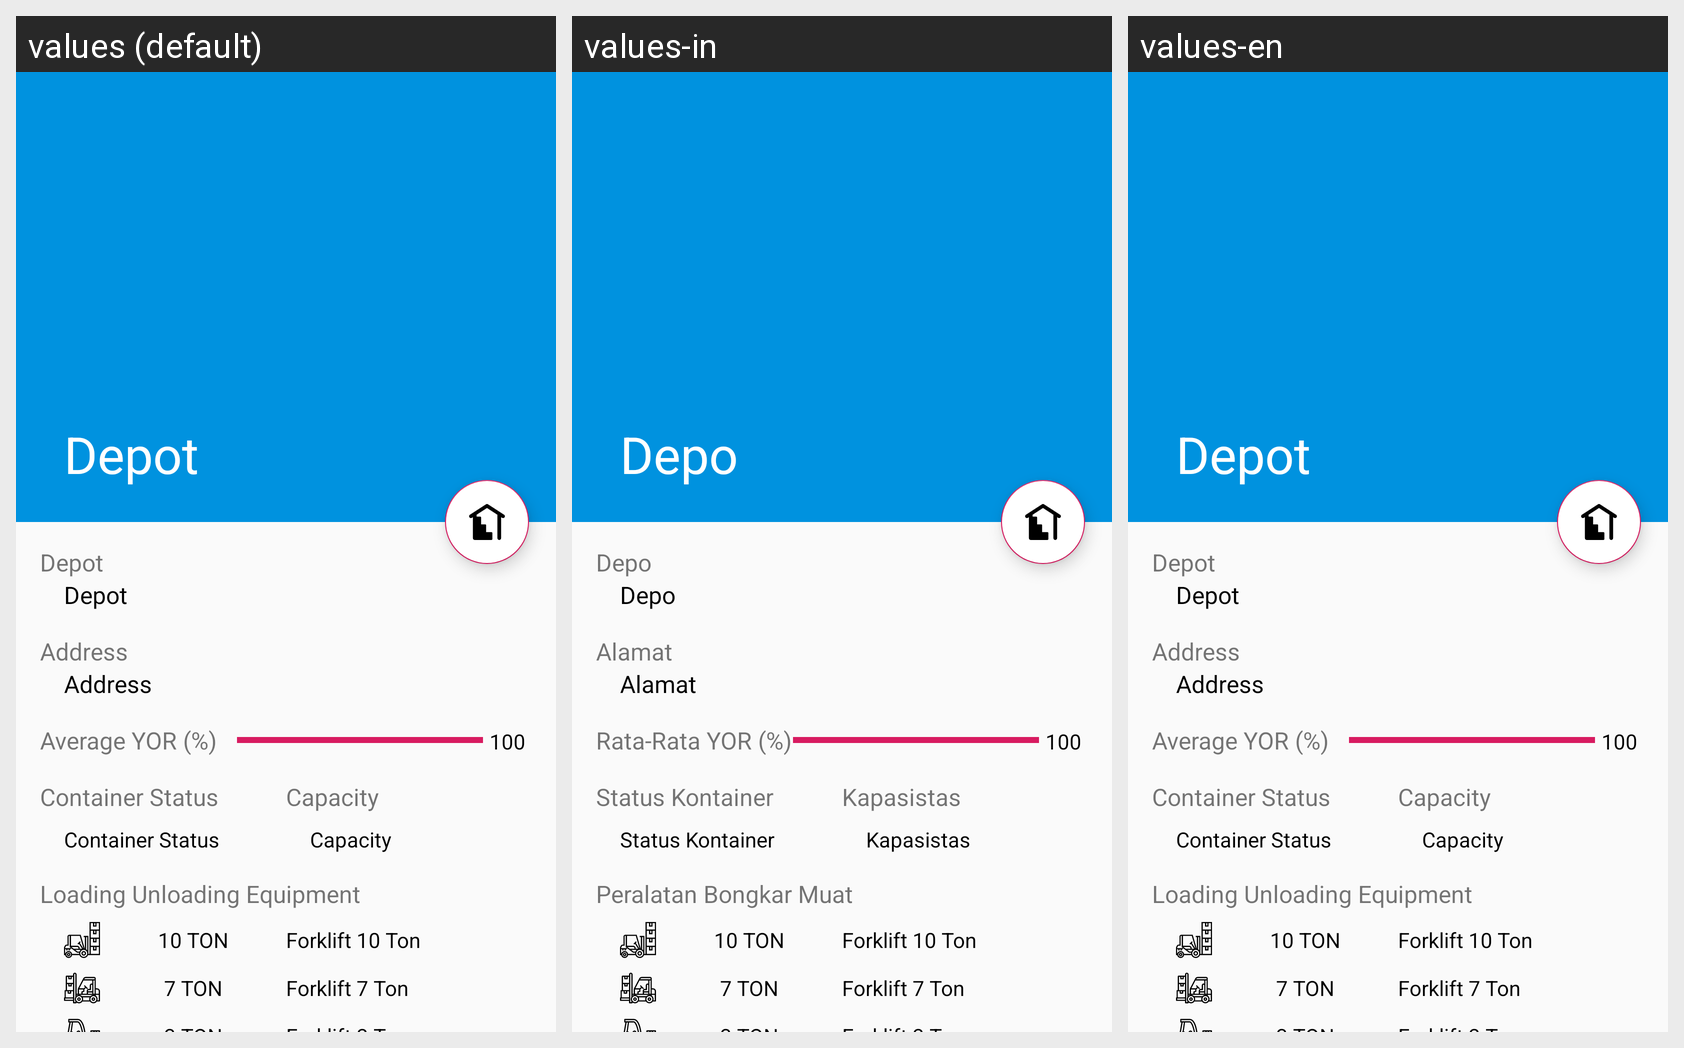

Strings drawn on this Android screen and how each of the app's shown locales translates them:
Android screen res/layout/activity_depot_detail.xml rendered under 3 locales, left to right: values (default), values-in, values-en. Device: Nexus 5 (rendered at 1080×1920; each locale shown at half size, 540×960, under a caption strip naming it); theme AppTheme.
Strings drawn on this screen, with the default value and each locale's value (text and hints the layout hard-codes appear in the picture but are not listed):

title_depot
  values: Depot
  values-in: Depo
  values-en: Depot

address
  values: Address
  values-in: Alamat
  values-en: Address

avryr
  values: Average YOR (%)
  values-in: Rata-Rata YOR (%)
  values-en: Average YOR (%)

avryrint
  values: 100
  values-in: 100
  values-en: 100

status_container
  values: Container Status
  values-in: Status Kontainer
  values-en: Container Status

capacity
  values: Capacity
  values-in: Kapasistas
  values-en: Capacity

loading_unloading
  values: Loading Unloading Equipment
  values-in: Peralatan Bongkar Muat
  values-en: Loading Unloading Equipment

f10ton
  values: 10 TON
  values-in: 10 TON
  values-en: 10 TON

forklift_10t
  values: Forklift 10 Ton
  values-in: Forklift 10 Ton
  values-en: Forklift 10 Ton

f7ton
  values: 7 TON
  values-in: 7 TON
  values-en: 7 TON

forklift_7t
  values: Forklift 7 Ton
  values-in: Forklift 7 Ton
  values-en: Forklift 7 Ton

f3ton
  values: 3 TON
  values-in: 3 TON
  values-en: 3 TON

forklift_3t
  values: Forklift 3 Ton
  values-in: Forklift 3 Ton
  values-en: Forklift 3 Ton

reachstacker
  values: Reachstacker
  values-in: Reachstacker
  values-en: Reachstacker

sideloader
  values: Side Loader
  values-in: Side Loader
  values-en: Side Loader

services
  values: Services
  values-in: Pelayanan
  values-en: Services

partner
  values: Partner
  values-in: Rekanan
  values-en: Partner
